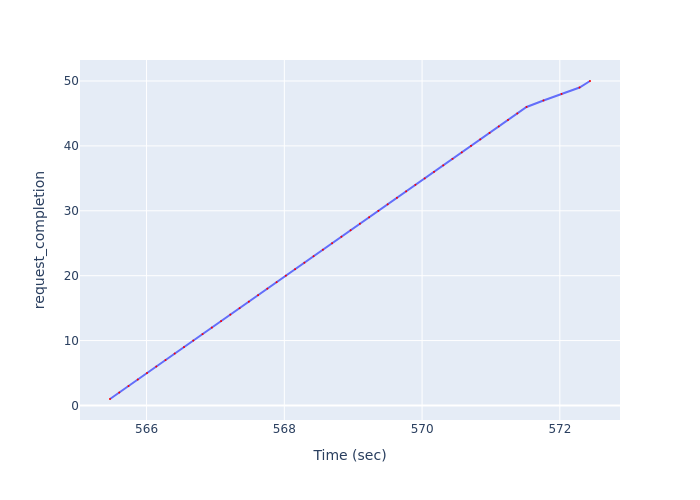

Data behind this chart, as committed beside it:
Time (sec), request_completion
565.5, 1
565.6, 2
565.7, 3
565.9, 4
566, 5
566.1, 6
566.3, 7
566.4, 8
566.5, 9
566.7, 10
566.8, 11
566.9, 12
567.1, 13
567.2, 14
567.4, 15
567.5, 16
567.6, 17
567.8, 18
567.9, 19
568, 20
568.2, 21
568.3, 22
568.4, 23
568.6, 24
568.7, 25
568.8, 26
569, 27
569.1, 28
569.2, 29
569.4, 30
569.5, 31
569.6, 32
569.8, 33
569.9, 34
570, 35
570.2, 36
570.3, 37
570.4, 38
570.6, 39
570.7, 40
570.8, 41
571, 42
571.1, 43
571.2, 44
571.4, 45
571.5, 46
571.8, 47
572, 48
572.3, 49
572.4, 50
